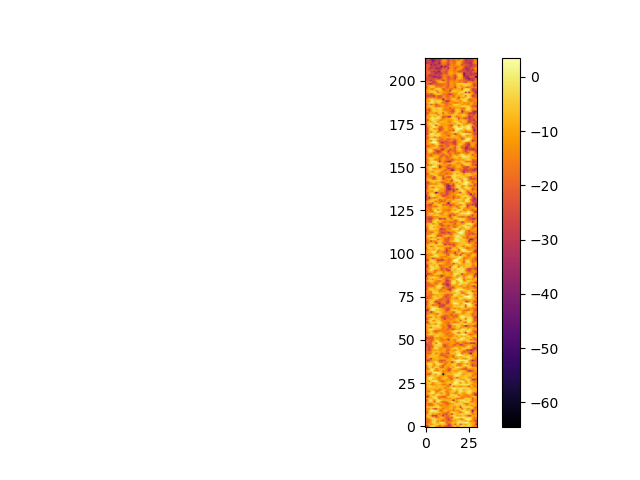

The data file committed next to this chart (first rows):
-2.326601543738777167e+01, -3.000718880468409822e+01, -1.185004655061297818e+01, -3.146363979882909501e+00, -9.665227241544394055e-01, -2.864472266641482356e+00, -1.192484776222012499e+01, -1.210856840769368858e+01, -2.350117351669879540e+01, -1.463396418363446649e+01, -1.167897471784141494e+01, -2.082986911499194704e+01, -2.147927217457563387e+01, -2.920848713045087663e+01, -2.321911990145296301e+01, -1.688650622695791981e+01, -7.661017623195598425e+00, -4.517228233944186933e+00, -1.114677909870548689e+01, -1.097126349883104091e+01, -3.353102934064509544e+00, -2.351225579886364603e+00, -4.678285480649066130e+00, -4.883376779485012698e+00
-1.602674885328953280e+01, -1.519704728461994137e+01, -9.459049783032941860e+00, -1.468005505266424926e+01, -1.030664282291754397e+01, -4.096462705629170031e+00, -3.653392282205978780e+00, -5.101562077935843931e+00, -8.048037029806407006e+00, -7.777413020412078382e+00, -6.226494810685413661e+00, -8.784688806673985439e+00, -1.454402145618769993e+01, -2.555470299861321237e+01, -2.734632542097886443e+01, -1.181635862660059821e+01, -9.889825775628889204e+00, -1.920300575703300794e+01, -6.672526488169304493e+00, -4.077019323114291716e+00, -2.544551057155917206e+01, -1.065262208581132519e+01, -6.415172828629333246e+00, -1.106632794522846197e+01
-2.265880449545724318e+01, -1.670771261739399804e+01, -1.742984143647628059e+01, -7.761751458377360358e+00, -3.276616713318301510e+00, -2.282041198452048558e+00, -8.145633538277818886e+00, -1.074309054845142875e+01, -4.223598309270959916e+00, -1.905389801400384719e+00, -3.184301854537083809e+00, -7.582694201411736223e+00, -2.005868661682067966e+01, -1.827854244584433729e+01, -1.354469265792427812e+01, -8.981196740015880309e+00, -6.519991073322818131e+00, -8.031369053727974716e+00, -4.449649606980537797e+00, -1.571449290847488189e+00, -1.058823641821454054e+00, -1.444875954817264052e+00, -1.625075536937552023e+00, 1.408053183048061374e+00
-1.652200342860139415e+01, -1.859772575107400883e+01, -1.579688394864175116e+01, -1.204593872669497401e+01, -5.260470029113260004e+00, -2.562735022775844307e+00, -5.534497397860713264e+00, -1.567011290379316968e+01, -9.883437609512155220e+00, -1.671549075834228049e+01, -2.081971987738991459e+01, -1.433914254066870342e+01, -1.797526211422054132e+01, -2.031572285148926227e+01, -2.011315692980386416e+01, -1.772498293913060152e+01, -1.102284160743198349e+01, -1.029178596599814455e+01, -6.923975875818101144e+00, -2.250843432101645725e+00, -3.240961856443608902e+00, -6.158189632472891972e+00, -6.545315597201824431e+00, -1.202553909390027265e+01
-1.714120320178440693e+01, -1.964911991064258245e+01, -1.387008911012287271e+01, -8.707559518798777987e+00, -3.792900090513668498e+00, -2.210609177909901302e+00, -4.932777736461297913e+00, -8.546036148686509293e+00, -7.964884266280066072e+00, -1.094297636712212984e+01, -1.475490626020490126e+01, -1.602551343346819834e+01, -1.886492757300093359e+01, -2.836647123749084187e+01, -2.174748277907187699e+01, -1.137661551142033645e+01, -6.540999064200839541e+00, -8.333539446205421086e+00, -7.129345823865136822e+00, -7.742820120042091858e+00, -1.337287814259079255e+01, -1.844390217965328205e+01, -7.085655841310053660e+00, -1.288652576487769652e+00
-1.518736043322038398e+01, -9.014986826802642739e+00, -5.006180220559008021e+00, -5.227492105064444949e+00, -7.413486024700985055e+00, -8.149480825459217925e+00, -1.744842499550756543e+01, -1.653053652914539384e+01, -1.049887416957405684e+01, -6.190896824178365954e+00, -7.163086590773566797e+00, -1.335294087082623982e+01, -2.182883815901938007e+01, -2.147915645650252969e+01, -1.419841281283598100e+01, -2.352183667344903029e+01, -7.425707506364542354e+00, -8.115759818135352965e-01, 2.983912759967593531e-01, -1.688276841134406459e+00, -3.895002921992140710e+00, -1.569144775062296659e+00, 1.932359253139351862e-01, -2.458872421702607447e+00
-1.252632364470013115e+01, -4.829770014832746483e+00, -7.193397793708529164e+00, -1.220457919180924833e+01, -3.003618015315787204e+01, -2.579755695321252773e+01, -3.152679873544828482e+01, -1.267182159214614501e+01, -1.038088380911298181e+01, -1.464495526774219236e+01, -3.265456730757590975e+01, -1.622085119087294203e+01, -1.917876134238285957e+01, -1.786436869949892170e+01, -1.203143375203631571e+01, -6.395227088189412434e+00, -2.520648255878782606e+00, -3.289448131213783100e+00, -1.053161872425205559e+01, -6.927248914077795305e+00, -1.101767252972182831e+01, -5.182600586398145026e+00, -6.242564069334005872e+00, -1.127559196895468219e+01
-2.442367692600967999e+01, -1.013384930852720345e+01, -4.443935272093701094e+00, -5.439254602400374949e+00, -1.156880812668112490e+01, -8.551330105154871575e+00, -1.110441143118588947e+01, -1.474353655881195557e+01, -1.567119723125573572e+01, -1.290737660214455218e+01, -1.997262123703904635e+01, -2.074592235984201238e+01, -2.601248822101958424e+01, -1.393558436978158710e+01, -1.121750597637642777e+01, -2.873026454449765765e+01, -9.907959625424997085e+00, -5.395439234695081687e+00, -7.582075479906932536e+00, -8.421567875420176819e+00, -3.633742479016270011e+00, -4.521801845228471173e+00, -5.149963830519242336e+00, -3.558518778388146675e+00
-1.879829837028270134e+01, -1.802760892249623836e+01, -5.372111634050328988e+00, -2.117554967842064428e+00, -5.043753971430112060e+00, -4.640078417089283036e+00, -2.760774197167193300e+00, -5.189597743856900536e+00, -9.011000606216528652e+00, -1.124771422370948137e+01, -1.272258016461700159e+01, -1.304179862721114525e+01, -1.568526457216175274e+01, -2.059327509357143171e+01, -8.539176054867144927e+00, -3.768469664387860796e+00, -3.079739809697018771e+00, -7.691069979891541841e+00, -7.776833450844613083e+00, -1.188517603162685177e+01, -1.919244560021311230e+01, -1.019947985111373789e+01, -5.540973446221459930e+00, -7.886838557011850437e-01
-1.349114678083007490e+01, -1.375913476923752832e+01, -5.230309790205209808e+00, -6.213009857123501928e-02, 1.675529476897722692e+00, -2.785745490438316652e-01, -2.003472269130932126e+00, -6.385131285857000627e+00, -1.182400032656369682e+01, -2.298647550153037145e+01, -9.501553077274817127e+00, -6.181732554532873181e+00, -7.372259611145577374e+00, -1.235747437839041218e+01, -1.233542107736360371e+01, -1.025198003973805072e+01, -1.949997344064509264e+01, -9.059974246340171788e+00, -1.303143488566597341e+01, -1.277356580422766008e+01, -6.309118512187143146e+00, -2.387540800437377264e+00, -2.190831243389984806e+00, -3.707099849363769906e+00
-2.219531462174099445e+01, -1.259446463414919393e+01, -1.476405475254413346e+01, -5.263673849330690935e+00, -1.265093438009149018e+01, -2.368130958936490771e+01, -2.509799920622066338e+01, -9.085083930940331953e+00, -1.097819511177342555e+01, -1.054303762906388187e+01, -1.904590018594952383e+01, -1.191498469651611458e+01, -1.161087172641579635e+01, -9.876432865672127193e+00, -7.935787448739752392e+00, -7.548907422886524721e+00, -1.380760336573865743e+01, -8.784085399470294320e+00, -5.168574923418612244e+00, -4.336241100050681752e+00, -7.087933854550295010e+00, -1.921248110681994348e+01, -5.872738286772020366e+00, -6.084199954596805959e+00
-9.616378813431266437e+00, -7.536970865201713110e+00, -4.265397046511615997e+00, -4.603766242367875350e+00, -3.367847435384664578e+00, -3.746016717912294514e+00, -3.238547407811429579e+00, -2.410642588865410829e+00, -3.861511573074092318e+00, -9.614294822896408022e+00, -1.143344493751075674e+01, -1.261274112577769202e+01, -1.380564251877295412e+01, -1.117491298821679813e+01, -8.381542164287967722e+00, -8.361980075904723364e+00, -1.267105842267056026e+01, -1.358766386714670560e+01, -7.020264657667368624e+00, -7.377916155744925319e+00, -3.009212103308055930e+01, -6.243816906611042938e+00, -2.981823893488923627e+00, -2.329252267536737531e+00
-1.486354654378138740e+01, -1.332945181368516785e+01, -1.808532092371028099e+01, -1.748631051662060898e+01, -1.828315520434182417e+01, -9.104538110212271107e+00, -3.438223727779284644e+00, -4.645186359266096687e+00, -1.309842475692324193e+01, -1.652433133812716193e+01, -1.418194425192148245e+01, -1.090916016451358672e+01, -1.490762149839101625e+01, -1.471099562084995149e+01, -8.500832906602100891e+00, -7.339441662299641678e+00, -8.419528770034311549e+00, -7.860679688587258518e+00, -3.641910478556301012e+00, -6.531012745712649448e+00, -9.311544014994430185e+00, -4.281830804954465997e+00, -3.642499296272921683e+00, -8.608109819027156107e+00
-2.025359632352806827e+01, -1.384625716560013764e+01, -1.939425332272958258e+01, -1.793553847241426524e+01, -1.337642260001834948e+01, -6.408801391318146301e+00, -1.067020586029290286e+01, -1.316795339817167942e+01, -1.049689676272913808e+01, -8.869166765878592429e+00, -1.268296180651067573e+01, -1.637221627874608387e+01, -2.249007847446053887e+01, -1.971944698219947156e+01, -1.448517701012432823e+01, -1.013091251666850923e+01, -8.183683821372746081e+00, -4.250675511654880445e+00, -4.222062279120645911e+00, -2.835742971073033747e+00, -2.253946260937650159e+00, -4.312485207717451807e+00, -1.118322579940810968e+01, -1.636651952622375816e+01
-2.039121184371582274e+01, -1.070269190172009388e+01, -4.393353978293753848e+00, -5.020960489600812870e+00, -6.304591710299900953e+00, -1.974490577868030883e+01, -3.990923942028440585e+00, -2.706834478028479207e+00, -5.349538832298974533e+00, -1.535344152354767999e+01, -1.941860113453627434e+01, -1.975524487965504505e+01, -1.811933059924263745e+01, -1.223828732588034285e+01, -6.288040929752907182e+00, -2.805898854392908426e+00, -4.766495493854416843e+00, -1.025305592997579573e+01, -1.442359742020317626e+01, -8.848610356870800331e+00, -4.958582236378645369e+00, -7.092818784633093898e+00, -4.242956745735723345e+00, -1.248505227990279964e+00
-2.948181629098076328e+01, -1.647360348009079445e+01, -4.390467685471350023e+00, -1.432109336936308708e+00, -7.769585745650289255e+00, -1.692492753806235584e+01, -5.009017344385712889e+00, -7.524922586792013313e-01, -2.150289028695719473e+00, -5.620123316557439352e+00, -9.417858725932559238e+00, -8.614570049161333287e+00, -7.609176015418311678e+00, -7.157727578191000362e+00, -7.109791752229227768e+00, -1.243544926805980388e+01, -3.580524067814661038e+01, -9.073865239708460706e+00, -1.007085396317498827e+01, -5.849352718356741754e+00, -2.920769606489032721e+00, -1.725718758557148291e+00, -5.209422053276591136e-01, -6.529733600613640832e+00
-1.280871916000851130e+01, -9.808540558408939347e+00, -6.861176489971394510e+00, -7.798072487418339804e+00, -5.812297274999603580e+00, -2.431484851496374500e+00, -1.372767303585695542e+00, -7.722295537671588050e+00, -1.777120019727179212e+01, -1.075872869103580243e+01, -9.491232229177636981e+00, -1.187395531435333851e+01, -1.396037099301695328e+01, -1.195931479911495465e+01, -1.319697342451876487e+01, -7.546935802121775616e+00, -5.837616898183921599e+00, -1.094406458905011981e+01, -1.901712100643817038e+01, -1.419525535762367063e+01, -1.516176026789126929e+01, -1.593727349041784969e+01, -1.140134028161148194e+01, -4.612828756331561308e+00
-2.519208003539016261e+01, -3.458588518820022983e+01, -1.142035224144813554e+01, -7.205514550693482789e+00, -4.177459926217393260e+00, -1.636494155004709627e+00, -3.432964045801226938e+00, -1.197476478943906564e+01, -1.725423318771863990e+01, -1.821091724348605823e+01, -2.297812694724665405e+01, -2.317748997431547053e+01, -1.296249204146861622e+01, -7.095410163361433042e+00, -4.494707760184617484e+00, -5.870430173182031197e+00, -7.159523356442550224e+00, -2.918064358953863291e+00, -2.770757525661616150e+00, -5.418210946816866880e+00, -1.006314985519975735e+01, -1.482166451020964004e+01, -1.518169203073787799e+01, -1.293836503036936492e+01
-1.715237328536385419e+01, -1.467727042564258788e+01, -1.247213522506268824e+01, -5.353834555797753580e+00, -8.262562695532702506e+00, -1.176784838409693990e+01, -1.656058716672954123e+00, -2.334783834189791296e+00, -5.162149815402933051e+00, -7.179533695671626248e+00, -7.538031950851721064e+00, -7.949054181623202098e+00, -1.407337596486242148e+01, -1.835419728209557633e+01, -6.629342927683923747e+00, -2.990245900798084833e+00, -3.550306785098273465e+00, -4.311338099914681976e+00, -5.188446986249322102e+00, -1.878730560860702781e+01, -9.216995319389479135e+00, -9.985780000968901504e+00, -1.107518188335310860e+01, -1.593082497656166119e+01
-1.072780133201057140e+01, -1.138529946916308688e+01, -4.455172927777307557e+00, -1.245324595052082373e+00, -1.245350721598675658e+00, -4.755050064790170339e+00, -1.174945949707969994e+01, -5.728390590158433326e+00, -6.659755601764572042e+00, -1.559407312797268119e+01, -6.650889706491755149e+00, -7.194449465729854332e+00, -1.240167414043715866e+01, -1.815456517075879717e+01, -7.774291033942786200e+00, -7.704024300566992167e+00, -1.072942720033912423e+01, -1.614213177264589305e+01, -1.303898498188404886e+01, -4.425517450685747534e+00, -5.144007913849005575e+00, -1.006851012820245295e+01, -1.346109748623705471e+01, -9.068771065013670807e+00
-1.646702617978277416e+01, -1.468493993728101543e+01, -1.763307776394012194e+01, -4.645340291552892076e+00, -1.976043189897724650e+00, -4.407442921329598917e+00, -1.812025864567300459e+01, -1.580382450849175413e+01, -1.082761677661097011e+01, -5.014142685529185961e+00, -3.932452462219862888e+00, -9.580492520977591298e+00, -1.802387316701763709e+01, -1.205467024680021204e+01, -9.008595002724410605e+00, -5.060441124059589235e+00, -5.192690093321118638e+00, -7.957093572528995296e+00, -1.421969371060238174e+01, -4.513731608519408134e+00, -5.522863221643761200e-01, -2.602748509006771016e+00, -6.762548230803840710e+00, -6.266711727379883357e+00
-1.405781906544863524e+01, -1.239416138265616851e+01, -8.611182528414625281e+00, -7.178603899157561585e+00, -8.570414827701100080e+00, -1.373235898463013527e+01, -1.138955633150760249e+01, -1.225613404656023597e+01, -1.793738652094230801e+01, -1.100692204925936046e+01, -7.917141866941225459e+00, -6.544562943147234968e+00, -1.283217228938177001e+01, -1.337741688853801669e+01, -1.191153023512547193e+01, -8.254555052925663716e+00, -3.495458316322902270e+00, -2.493249554382195754e+00, -6.111835539936425477e+00, -3.533175608935286149e+00, -5.997683325886803418e-01, -3.912676434735928854e+00, -1.014314617138754926e+01, -4.606435835736486517e+00
-1.552438246896207374e+01, -1.149191765235181073e+01, -6.489381580574603348e+00, -8.129645637851989903e+00, -6.080679391856609328e+00, -6.974604764905186549e+00, -7.026568078475460055e+00, -6.612221544728400957e+00, -8.958093169156933655e+00, -1.025878263660684908e+01, -7.860144679471671836e+00, -1.764994372542652101e+01, -1.212692889899934201e+01, -9.439590480409558282e+00, -7.608076660250588041e+00, -2.710489450906676367e+00, -1.204852992962581748e-01, -6.669027135239912196e-01, -4.025685031476210263e+00, -3.865677759103077094e+00, -2.816986213802039174e+00, -1.551129264944550501e+00, -2.071961727060619207e+00, -3.389774659061924211e+00
-1.457615796116697560e+01, -6.812513533995582016e+00, -3.425150004878576571e+00, -3.515141562555986088e+00, -6.561840831481675629e+00, -5.846702205439228806e+00, -8.620969522255382600e+00, -8.773421394881172120e+00, -5.099613300327121124e+00, -6.430545648237497858e+00, -8.387978467432056107e+00, -7.769868036121987842e+00, -1.329673376000196328e+01, -1.978701995809477410e+01, -6.721694102462585363e+00, -4.617153733834858720e+00, -1.764783891491326884e+01, -1.177161480177453079e+01, -8.375820544446032301e+00, -1.058651922692971681e+01, -1.312144669775722505e+01, -1.181396457301577385e+01, -8.415803975165607298e+00, -9.462917385103907009e+00
-2.149075509319564148e+01, -7.511278916632950775e+00, -7.416744131939973173e+00, -1.229740834108168990e+01, -1.496642861858165752e+01, -1.300733538637094711e+01, -9.300373346639782213e+00, -6.503794464814554921e+00, -9.472716879914491628e+00, -1.200693392533608339e+01, -1.659849228716894487e+01, -1.702156872592410863e+01, -1.181138104988252557e+01, -1.159282066800944833e+01, -3.197355976994910165e+01, -7.042538329968151878e+00, -1.219676166840023779e+00, -1.674608183526382410e+00, -3.006551104501159699e+00, -3.208474188878617905e+00, -2.742532647546667146e+00, -1.940230866688553490e+00, -1.273108080330173975e+00, -1.095112124737732895e+00
-1.255306562036362905e+01, -6.046771479802057314e+00, -2.818339106128885163e+00, -6.133117255053274874e+00, -1.512069149670521462e+01, -9.275195596270176424e+00, -6.702794188333287551e+00, -5.481448045393837454e+00, -4.755914304416940297e+00, -8.176373417234273688e+00, -1.168733792524186477e+01, -1.115838898576985372e+01, -8.332711181375350051e+00, -6.719805840893049442e+00, -5.803347135741113050e+00, -1.059835105092795260e+01, -3.025727783885885369e+00, 1.675117995937814186e+00, 1.998116992953679893e-01, -4.110861999956203050e+00, -1.472753036911131197e+01, -3.526678543472673955e+00, -2.418233972426398815e+00, -1.001326918589152370e+01
-8.604920437265054289e+00, -8.813007383498291603e+00, -1.302791824916456065e+01, -4.007891401397877473e+00, -6.607808657985154710e-01, 3.594089381893629254e-01, -1.072774192592620190e+00, -6.064031974609100928e+00, -1.312277502602974621e+01, -1.857284937826008075e+01, -2.062383146230963149e+01, -1.212900056748565802e+01, -1.037766939479543993e+01, -7.982037199643484016e+00, -9.955838708893157474e+00, -8.752736246931259956e+00, -6.681315480214930602e+00, -1.364293520259094894e+00, -9.052969081648246097e-02, -3.528684115659967091e+00, -1.266755254532204056e+00, -5.220861158732134077e-01, -3.739285155477174882e+00, -1.431133320955305877e+01
-1.695304083866501088e+01, -7.094995596688437267e+00, -2.517023643164360447e+00, -1.694114809614434058e+00, -7.896519174937569829e+00, -7.157893959364916903e+00, -6.142252417257360264e+00, -1.199499828862279927e+01, -1.640282700416800665e+01, -1.173760760998474240e+01, -8.400259799678156725e+00, -1.016447653899175840e+01, -1.092765907913443080e+01, -1.131551594138752748e+01, -1.332773869354199903e+01, -2.194127718432820018e+01, -7.973042314250013973e+00, -5.131008385269177019e+00, -2.825522669885037086e+00, -3.106732748359182672e+00, -1.115580574245788092e+01, -8.236178628299397175e+00, -1.345511055788372090e+01, -3.636194687806824088e+00
-1.219071460605098700e+01, -5.625690276342157681e+00, 4.106734549618005353e-02, 6.588164283869663018e-01, -2.112400062398525957e+00, -5.371088246629406093e+00, -1.014063894450290881e+01, -1.352367468396626293e+01, -1.616859474448384404e+01, -1.084737532176897012e+01, -7.314017287558116642e+00, -4.406413316009062164e+00, -6.139564967629542735e+00, -1.347350929721788226e+01, -2.243935090757231166e+01, -1.556639501278947613e+01, -1.227907223878868948e+01, -9.340077815390262828e+00, -2.029595906384783177e+01, -1.416685485975338388e+01, -6.922021498785172255e+00, -6.765857075518479036e+00, -3.194388340824929173e+00, -4.258494395592419046e+00
-1.710974730385419562e+01, -1.019796564092553659e+01, -9.097113720949645099e+00, -5.135514487018443930e+00, -4.889808495543276123e+00, -8.627406698581097544e+00, -7.093959663208124766e+00, -5.609647377874413365e+00, -1.098404163679114731e+01, -1.308419819773012982e+01, -1.069182005559252424e+01, -1.086777193900792327e+01, -1.052727843050102408e+01, -1.836122207481772506e+01, -1.320472659359793077e+01, -1.459039840999418658e+01, -6.687674443275748004e+00, -1.708002327089602090e+00, 2.701826544499201788e-01, -1.962244792472157329e+00, -7.589720248520865908e+00, -8.119976221420676765e+00, -7.141947830983582435e+00, -3.710712386485570224e+00
-1.841526861499199441e+01, -1.979168196941749969e+01, -2.420573115218887850e+01, -1.311640522449918933e+01, -5.523013788055816775e+00, -6.988797557652438819e+00, -1.040188688580113308e+01, -1.793641859221217771e+00, -1.611256146009929946e+00, -1.021492098039269436e+01, -6.459023254292389993e+01, -1.498164849457612391e+01, -9.385684541549615290e+00, -7.065406356881655192e+00, -8.516662192921703678e+00, -8.529113411162214220e+00, -5.287870082296198149e+00, -1.297811834995751923e+00, -1.739378442589421869e+00, -5.352344921820264556e-01, -3.032867515085238441e+00, -9.385191400355934022e+00, -1.243644556157080316e+01, -8.703769699489097178e+00
-1.905465621350331773e+01, -1.070323628403040850e+01, -8.890959206175942597e+00, -1.375615350547190197e+01, -2.606457790348133852e+00, 7.814216371102480352e-01, 7.666076242681743036e-01, -3.348481546502227960e-03, -2.401942075945057820e+00, -7.326140599209741922e+00, -1.880642773985657001e+01, -1.242429336650869942e+01, -9.364178716499754529e+00, -1.083982121254508968e+01, -1.183572915948968429e+01, -7.847483791403515596e+00, -5.633248608347871667e+00, -9.425142537134487242e+00, -8.102042081503181947e+00, -2.724222665761542927e+00, -2.174903673215196953e+00, -6.455771360229248579e+00, -7.930229689098328372e+00, -8.774431627343853179e+00
-1.533987340164523694e+01, -9.996084235514206995e+00, -4.608650637587938803e+00, -1.605263506354466796e-01, -1.378531374074210447e+00, -1.014604935968445432e+01, -1.259895544294403713e+01, -1.633581505551432045e+01, -8.474249479726722711e+00, -8.510173676560912170e+00, -1.469834993848723848e+01, -1.325855211173358228e+01, -1.464891069464766993e+01, -2.432950736127091673e+01, -1.845199363259748182e+01, -9.125340654317771083e+00, -1.034336970830698377e+01, -1.157520984450901302e+01, -1.143040115719366412e+01, -1.046632598171448336e+01, -6.876498752965495953e+00, -5.502328017516163072e+00, -7.102638796888795625e+00, -1.099257682992414686e+01
-1.773985691930192132e+01, -1.792634654776580305e+01, -1.119577707602483585e+01, -3.063977721951709032e+00, -1.150785146649172308e+00, -6.907675383458964369e+00, -1.714368884149040895e+01, -1.194690733964898222e+01, -6.581715241594796595e+00, -7.936803194753084156e+00, -7.834702022909220354e+00, -1.010796955467043290e+01, -1.404226126501849947e+01, -2.134572272687507422e+01, -2.630975093736703130e+01, -1.110806911425026122e+01, -4.632222130142615413e+00, -5.518609905388769832e+00, -8.127303855128916510e+00, -1.058613739770731499e+01, -1.348904042080738286e+01, -2.086105184363006160e+01, -2.160475132375801621e+01, -2.631390268981174785e+01
-2.197142846974551844e+01, -1.406832458373135530e+01, -4.857291595558649533e+00, -5.680857029384139167e+00, -1.352102714212269063e+01, -5.192675303959948252e+00, -4.174167193534735532e+00, -6.234632838626925633e+00, -1.259412945763425640e+01, -1.992602752197592153e+01, -2.068964544305856634e+01, -9.660603759945244562e+00, -1.150112635117592497e+01, -1.623770036725421662e+01, -9.147758864645957999e+00, -8.422388669702709052e+00, -1.270276980018597257e+01, -3.290468325340054623e+00, -1.150831209397941368e+00, -2.833547746875919593e+00, -3.953190281165757103e+00, -7.533888391543474228e+00, -1.140792260390767865e+01, -1.822539641667446020e+01
-2.312028952751605004e+01, -9.432313512451154125e+00, -4.335267893519258564e+00, -4.531685090021913886e+00, -9.247865473432536731e+00, -1.470435062318762043e+01, -5.952981498347080347e+00, -4.192751551332221993e+00, -8.914665134258843437e+00, -1.305753308696876225e+01, -2.452272073703070276e+01, -1.196326562865219501e+01, -1.017367999523950850e+01, -1.075477718082811407e+01, -9.543155363735468910e+00, -7.520395092881969390e+00, -5.049721325904536151e+00, -6.774549496688740291e+00, -1.475668103982752832e+01, -1.350934479285415080e+01, -1.972281936567170035e+01, -6.890355262933269387e+00, -2.985809252267812131e+00, -2.546001892691764468e+00
-1.397934470784689154e+01, -5.684722170343974312e+00, -1.917124970219920677e+00, -1.495207650528280974e+00, -6.367968758546764363e+00, -1.366083859900760089e+01, -3.170942784085734267e+00, -4.818898256381989320e-01, -1.943051654977791864e+00, -6.649085576879141257e+00, -9.632075460835922698e+00, -2.280651524998008028e+01, -1.206697644598611419e+01, -8.763222729965121971e+00, -9.988274464417317589e+00, -8.129436994417794438e+00, -6.754999632952388922e+00, -4.433371112467342279e+00, -1.103434877729682917e+01, -1.891569373467567772e+01, -1.458319834476687227e+01, -1.175917473194149743e+01, -6.925147500166730197e+00, -7.444962573348513857e+00
-1.540524121507614019e+01, -1.352649412005994378e+01, -8.832938418971288286e+00, -9.474257999539984709e+00, -1.021836925940593233e+01, -3.059381097197101163e+00, -1.864893467826871598e+00, -6.294391274788174506e+00, -1.738653752973421973e+01, -1.999265866731761676e+01, -1.396528630086192102e+01, -1.245063197754434192e+01, -1.927550599214867333e+01, -1.160119392541623107e+01, -1.020591484773626867e+01, -3.029393125968537959e+01, -1.721215471074641812e+01, -7.648630624685184287e+00, -8.845206736162907202e-01, -1.616595850913153498e+00, -7.346634943415014440e+00, -1.099365408667870803e+01, -4.369125628144936435e+00, -3.451003889107149281e-01
-1.585583100301586335e+01, -3.193851280106557766e+01, -2.302829435870944152e+01, -1.528482644143757696e+01, -9.795504425554108607e+00, -9.600512797861359360e+00, -8.122391938939289346e+00, -1.183975140489085831e+01, -1.894250097839985969e+01, -2.289072435500626312e+01, -2.262886234346089509e+01, -2.259541768449170007e+01, -9.879817083221206886e+00, -1.019849573954352451e+01, -1.016182248018065692e+01, -6.822103759831764869e+00, -3.998466181857161850e+00, -2.315116453644119776e+00, 9.564666970257676426e-02, 1.560406013302959138e+00, 1.301895234441766969e-01, -6.464153878978480261e-01, -7.126304560026213153e-01, 4.084594266422137965e-01
-2.314258143912462629e+01, -1.360683138243489232e+01, -1.573333254401949688e+01, -2.972128475825429206e+01, -1.020540689029622783e+01, -1.004757574342246151e+01, -8.252866678290676106e+00, -8.144524313406879656e+00, -1.000575920061281820e+01, -1.088977023650745046e+01, -9.804276733351102280e+00, -1.062815467786754020e+01, -1.403518233356338030e+01, -1.142389283713202275e+01, -9.847067270140957618e+00, -6.870192270271518353e+00, -6.933652526224445722e+00, -1.563122012618750389e+01, -1.334091413954238980e+01, -7.298791747584885137e+00, -4.519783318054467536e+00, -1.116957519433608681e+01, -1.084623447993582346e+01, -1.531275275600585850e+01
-1.981081155159908036e+01, -1.375212334464448283e+01, -8.100302306231286664e+00, -5.788015154299381848e+00, -6.490631229760043475e+00, -6.451809078773594663e+00, -7.128821486892085169e+00, -1.051523396385280584e+01, -1.227956221562249794e+01, -9.565095786985613913e+00, -1.305546929038462700e+01, -1.756542256257809598e+01, -2.383779182456590817e+01, -1.831587769352566752e+01, -1.204468571807104382e+01, -1.262450579498141146e+01, -2.480026904237620400e+01, -8.733427568021893350e+00, -9.214008860963073033e+00, -6.167431474658187085e+00, -1.004825160820163710e+01, -6.893576446304303218e+00, -4.111859612348354176e+00, -3.072371494396880287e+00
-1.772969053073577683e+01, -1.529649139031104177e+01, -1.124296172976148078e+01, -6.074291804402175643e+00, -7.501098205523600626e+00, -7.042950301290615833e+00, -5.181765223247570162e+00, -7.136062707051103793e+00, -1.278251026461905759e+01, -2.572853270100007705e+01, -2.018741382829656672e+01, -2.144771109072788917e+01, -1.582162664959560594e+01, -1.309002581251137443e+01, -1.152641863608948469e+01, -1.493348257696857218e+01, -1.800338259501167926e+01, -7.413093409582643289e+00, -2.275767791363864756e+00, 9.060795470086526748e-01, 1.067024814566378321e+00, -1.714927272692475135e+00, -5.211589111102390426e+00, -7.788475080577985210e+00
-1.883557213787639739e+01, -1.880338976635687587e+01, -2.067682720540172880e+01, -1.607356090473738774e+01, -5.909643720758195329e+00, -6.990060259436141621e+00, -1.787555359200605309e+01, -9.614726968195265400e+00, -1.089781518819357231e+01, -2.055963852040028428e+01, -1.756943234495471629e+01, -1.430274083328780677e+01, -1.843935371511014054e+01, -2.517667588448760796e+01, -1.074377053326401565e+01, -5.723144411806579512e+00, -4.525552090075290579e+00, -9.033213990150141370e+00, -3.538428670717921332e+00, -7.976433085137523138e-01, -5.129154594689055102e+00, -2.218122924999158130e+01, -1.007900281915683038e+01, -1.102972872266439985e+01
-1.835389190647673274e+01, -1.820342970422498396e+01, -1.684561019106077495e+01, -1.437115313634140534e+01, -8.705665098021739823e+00, -7.222726064300886151e+00, -7.765717929983075862e+00, -7.130320418612326350e+00, -8.925839434224556612e+00, -1.067808937246197232e+01, -9.573955986605174218e+00, -1.111279033444272812e+01, -1.985692651737358005e+01, -1.578338366196369869e+01, -9.214161086177856674e+00, -8.063365147561128765e+00, -1.127769128197416215e+01, -5.193733491796192148e+00, -1.916678708661869290e+00, -4.099699319963534094e+00, -9.314843815777148706e+00, -1.322976536782711499e+01, -2.418255391104836249e+01, -1.776481895619149398e+01
-2.221890408848434717e+01, -2.105332809442022324e+01, -2.798971582014665671e+01, -1.905328610265214451e+01, -1.100796586308898739e+01, -1.030290873571118659e+01, -1.040165946417323006e+01, -8.525175385236469339e+00, -1.209432867872232720e+01, -1.341776880499600644e+01, -8.389618733324175182e+00, -9.556303042644668011e+00, -1.701762120191969530e+01, -2.053342701656405467e+01, -1.335694435840997230e+01, -8.812442005035030945e+00, -1.111351442873226958e+01, -1.518905887362175910e+01, -7.961270809481904465e+00, -4.970940139185707096e+00, -8.494487924750497854e+00, -8.154683014041028244e+00, -1.132210668443197399e+01, -1.493388336252925797e+01
-1.847153982791570925e+01, -2.029251755293714510e+01, -2.713832551899698586e+01, -1.731447459032515468e+01, -1.220557178727286818e+01, -4.159492314702407434e+00, -1.848932600638732993e+00, -4.903548519293584818e+00, -1.276298312343682895e+01, -1.176119176882267325e+01, -1.341453421072479912e+01, -1.200736516125453690e+01, -1.431847931623775949e+01, -1.679291622153259667e+01, -1.337476736630518026e+01, -7.876400319961986085e+00, -6.039617014164500475e+00, -3.086399812633764839e+00, -2.843000481380624667e+00, -1.126921275895765007e+01, -1.114144657623288914e+01, -5.039231321966465060e+00, -3.762687686882880023e+00, -3.808945074234170391e+00
-2.241347990974238868e+01, -2.207328141190910387e+01, -2.473164801326824502e+01, -2.113211424700362784e+01, -2.079007567663052924e+01, -5.712547063255808411e+00, -4.946570397855426293e+00, -5.546195119308901411e+00, -5.507604685728346716e+00, -9.672195818055900673e+00, -1.638691241812615118e+01, -2.606741160887879261e+01, -1.968888255300374368e+01, -1.799780520933805406e+01, -1.327635957126440758e+01, -1.863226015709534167e+01, -1.350218572949813378e+01, -1.108928206554338836e+01, -1.088072164395864583e+01, -1.061420116350128495e+01, -1.081504698975590095e+01, -1.188998046785033935e+01, -1.711488029279382417e+01, -1.330547300538303723e+01
-3.052772050689038252e+01, -2.521682388673466946e+01, -2.073004935012015082e+01, -2.207869824608113873e+01, -1.038865899212907706e+01, -6.156739002595194243e+00, -2.876950250132651377e+00, -2.790128090421311491e+00, -4.272005939491298143e+00, -5.776166561741349348e+00, -1.979372789168592561e+01, -2.543010936255609167e+01, -1.907824988615511330e+01, -1.447082684421158127e+01, -1.189927328678689733e+01, -1.161153566156886363e+01, -2.036793771332823866e+01, -2.201826710102942997e+01, -1.385393460149544786e+01, -1.601375458573527055e+01, -3.153520512128891795e+01, -2.508788504139370446e+01, -1.592926900553867853e+01, -1.313529488992968197e+01
-2.851474124214963979e+01, -1.947528284305733592e+01, -2.067926705225326955e+01, -2.065482517613038738e+01, -7.086608193874067929e+00, -6.762793877406835463e+00, -1.919413141693376090e+01, -2.968085097343307499e+00, -8.464129879757447128e-01, -6.189201380118950269e+00, -1.317930257188500498e+01, -1.309177174850009884e+01, -1.526429542664520156e+01, -1.469494211485336521e+01, -1.270638546305890060e+01, -9.831313134578211432e+00, -1.199358454050521594e+01, -1.428366801581393375e+01, -2.262143662498377594e+01, -1.833174192583442519e+01, -1.152536185536347624e+01, -1.518286156632575512e+01, -1.852245900043243410e+01, -2.259050970345125009e+01
-1.530262828386777407e+01, -1.587147460072003646e+01, -1.841287620698679461e+01, -2.374202682709349688e+01, -1.373516201842362072e+01, -8.204640008042945354e+00, -2.332197332993310113e+00, -3.299609734559249219e+00, -9.261320472193675712e+00, -1.457197408593317789e+01, -1.218855313248699268e+01, -1.068880247511374115e+01, -9.449816612208364219e+00, -1.127743758867646306e+01, -1.241513721199391540e+01, -1.073396199432414200e+01, -1.110292405946347927e+01, -1.715625148962886115e+01, -7.641635532752686366e+00, -8.007257626324800981e+00, -8.154070437497534130e+00, -9.783070755769761817e+00, -1.438274118536677548e+01, -1.043715803594390756e+01
-2.577631833165433051e+01, -1.928267029539965094e+01, -1.817772996324021051e+01, -2.100189849935395259e+01, -2.086813371693486019e+01, -9.860014167751065983e+00, -8.197436501135101139e+00, -8.048170940221142544e+00, -1.178088256588812399e+01, -1.706107118748418117e+01, -1.847858113246704193e+01, -1.382757865576975043e+01, -1.749620607326113131e+01, -3.077136284967120972e+01, -1.308687573894603950e+01, -8.597649775375948877e+00, -1.499742015106299320e+01, -1.325703587767766223e+01, -7.604818869427520056e+00, -2.695004164337466701e+00, 2.162071890134617813e-01, -9.936009289076943585e-01, -4.256743795189333213e+00, -5.329569830598410718e+00
-3.380023763908258871e+01, -2.447144829878235583e+01, -2.353456591876010151e+01, -2.236364882540032184e+01, -2.357951193627005892e+01, -9.040263119076980658e+00, -1.196774119420967075e+01, -1.176724837328297824e+01, -1.171670359119921123e+01, -1.707485086317775114e+01, -1.017187276903635684e+01, -8.495684658073004769e+00, -1.185042277348913942e+01, -1.407659452337752626e+01, -1.253100655482029424e+01, -8.597415943650094761e+00, -6.817774466903355091e+00, -6.388425899659520013e+00, -6.881888349980762598e+00, -1.223417838281227787e+01, -4.077894127941614322e+00, -5.903441181856793341e-01, -1.710729770346229861e+00, -5.991943908335334967e+00
-2.412467615417894251e+01, -1.582878642566194038e+01, -1.469460114513970339e+01, -1.726072871573371970e+01, -1.654379414026944417e+01, -7.747801341703280720e+00, -3.184019605472794279e+00, -4.799364995864826788e+00, -9.479868459706947803e+00, -9.210846252372119736e+00, -9.925861410577494937e+00, -1.274962528735322920e+01, -1.116731826233313996e+01, -1.411813112249746816e+01, -1.713922815759123353e+01, -1.503485215705563860e+01, -9.499938570134460747e+00, -8.295049079279422699e+00, -1.252048857246293601e+01, -3.986561815435178069e+00, -8.169142299849449174e+00, -9.048975400423346471e+00, -5.788101172450879517e+00, -1.001222984660450344e+01
-1.546205236379775272e+01, -9.591815535503464218e+00, -5.253229421231903729e+00, -3.744539068349549638e+00, -4.975571203380214413e+00, -7.610613501763014099e+00, -5.990801825622176224e+00, -4.457288791698902131e+00, -6.108143267908431540e+00, -7.222830416234820028e+00, -8.552978237521767113e+00, -1.243207465483492591e+01, -1.904613726309452559e+01, -1.721949245943940099e+01, -1.314805150718285276e+01, -1.730934608982095924e+01, -1.426649105958978581e+01, -6.774646347650946865e+00, -3.049527907446054176e+00, -4.724672599670567408e+00, -2.920469631324269066e+00, -4.582231135335767536e-01, 2.361789738008890360e-01, -1.058480357853063492e+00
-1.699263402148199020e+01, -1.671491905597699201e+01, -9.862866248771037903e+00, -4.933052919842513262e+00, -7.213642298948583331e+00, -1.185425293735633190e+01, -1.766679380403180843e+01, -1.126391807268520218e+01, -8.356872694066835194e+00, -9.395347959556939799e+00, -1.424978979038525750e+01, -1.426025574003088892e+01, -1.513330567385145642e+01, -1.655830276400808998e+01, -1.657071245397305859e+01, -9.980761341338988402e+00, -3.876547703726596517e+00, -2.802092089919425710e+00, -8.832292818147566393e+00, -2.142955219037245485e+01, -9.132405147567171255e+00, -4.453290454272581300e+00, -8.260339484083660366e+00, -2.860332502434577506e+01
-2.008817440301951507e+01, -1.136881220396377756e+01, -5.073638322934822753e+00, -4.993166217343346425e+00, -1.029734906109377590e+01, -2.119935635512408112e+01, -1.917099277923554368e+01, -1.934656288318597106e+01, -1.510038559624089949e+01, -1.449859985974327969e+01, -1.408261642940192715e+01, -1.716910636983974925e+01, -1.554665199228896455e+01, -1.332912217138932931e+01, -1.233660473585289630e+01, -7.996370639761631871e+00, -5.491049811779875611e+00, -2.168189378896131281e+00, -1.709512021497195056e+00, -3.401212485461519552e+00, -1.812353872631224716e+00, -1.801895480035365926e+00, -5.454180323655273277e+00, -7.271376428999699826e+00
-1.683331960585755382e+01, -9.497967940527015429e+00, -4.656566046077030840e+00, -1.405765301557027502e+00, -2.634159136712159288e+00, -6.121487632461430906e+00, -9.573199729968312255e+00, -1.058052432477966498e+01, -1.219368581592005896e+01, -1.300527652062672246e+01, -1.845282190255758437e+01, -1.219936677241687661e+01, -1.824887176810393896e+01, -2.059781587665726832e+01, -1.325643131945529163e+01, -2.243950618118620355e+01, -2.206684315645521721e+01, -1.368331642779089563e+01, -8.261175083346666170e+00, -1.004795867561679401e+01, -7.625016174529468671e+00, -1.973857914910931655e+00, -4.574211831097186876e-01, -1.924989247035855389e+00
-1.438086818607675355e+01, -1.232675595429087778e+01, -8.417203320123247678e+00, -1.849924163678438305e+01, -5.987125339370908073e+00, -4.555810546133509220e+00, -5.626659305934768263e+00, -3.374044605364174831e+00, -4.479913019274688324e+00, -9.239012451490983935e+00, -1.593469145894815142e+01, -1.535181219801073205e+01, -1.331389937295998038e+01, -2.081360265680907062e+01, -2.910562251790775434e+01, -1.286040720831222117e+01, -1.261754964379644584e+01, -9.534238468303691150e+00, -5.775462139528295680e+00, -5.064227507301735542e+00, -1.428653517462984368e+01, -1.020838242358898995e+01, -1.138443658794145286e+01, -8.994793022015269202e+00
-1.586955979409171924e+01, -8.062425184308750659e+00, -6.523867503811111135e+00, -4.362512031169887727e+00, -2.112573404679233935e+00, -3.158393345629606053e+00, -1.955203359643955752e+00, -1.323912965662162211e+00, -4.088587108177782703e+00, -1.230070265851970035e+01, -1.603080356032734599e+01, -1.303822904577847908e+01, -1.447820880902349394e+01, -2.667688343454956623e+01, -2.879996760062402572e+01, -1.509928566582767751e+01, -9.568131331101533021e+00, -9.932802175764944508e+00, -4.270116427331256403e+00, -3.576670494212026874e+00, -6.408128224316626209e+00, -1.440955985530762540e+01, -1.574925562875932172e+01, -3.905694474983113906e+01
-1.181404640619634350e+01, -1.119080428644132219e+01, -1.423687991661612884e+01, -8.275226658598167973e+00, -7.229812372166569467e+00, -1.001408335570342345e+01, -1.192675927697249705e+01, -4.153242612465598782e+00, -3.997113213669252207e+00, -9.313505301210840415e+00, -1.198111425744696490e+01, -1.120286944636017878e+01, -1.624635965798928439e+01, -2.131276061968775792e+01, -1.613168138119578288e+01, -9.344918729287675419e+00, -5.366025482210790010e+00, -3.355540431161476711e+00, -3.434196683166291564e+00, -3.366120220401480179e+00, -7.107113562444872912e+00, -7.862067889912962571e+00, -4.352069108273899367e+00, -2.316167970869922765e+00
-2.796538607883284300e+01, -2.869733684534928386e+01, -9.104080380579089748e+00, -3.885649847161904091e+00, -3.537448256593092921e+00, -4.937900649562106281e+00, -5.243006353686716636e+00, -1.585326280492528994e+00, -2.126504926778898241e+00, -4.831899972458301384e+00, -1.351405662048183487e+01, -1.488899564514489526e+01, -1.536935200931345058e+01, -1.865886083708511478e+01, -1.418205910435410999e+01, -1.026361775745234972e+01, -1.732063330247870070e+01, -1.733106783720283062e+01, -1.414530290996714967e+01, -1.313701260618285716e+01, -4.522445436487569026e+00, -5.282309176787190808e+00, -1.435941174468064574e+01, -2.135821650269957317e+01
... 153 more rows
